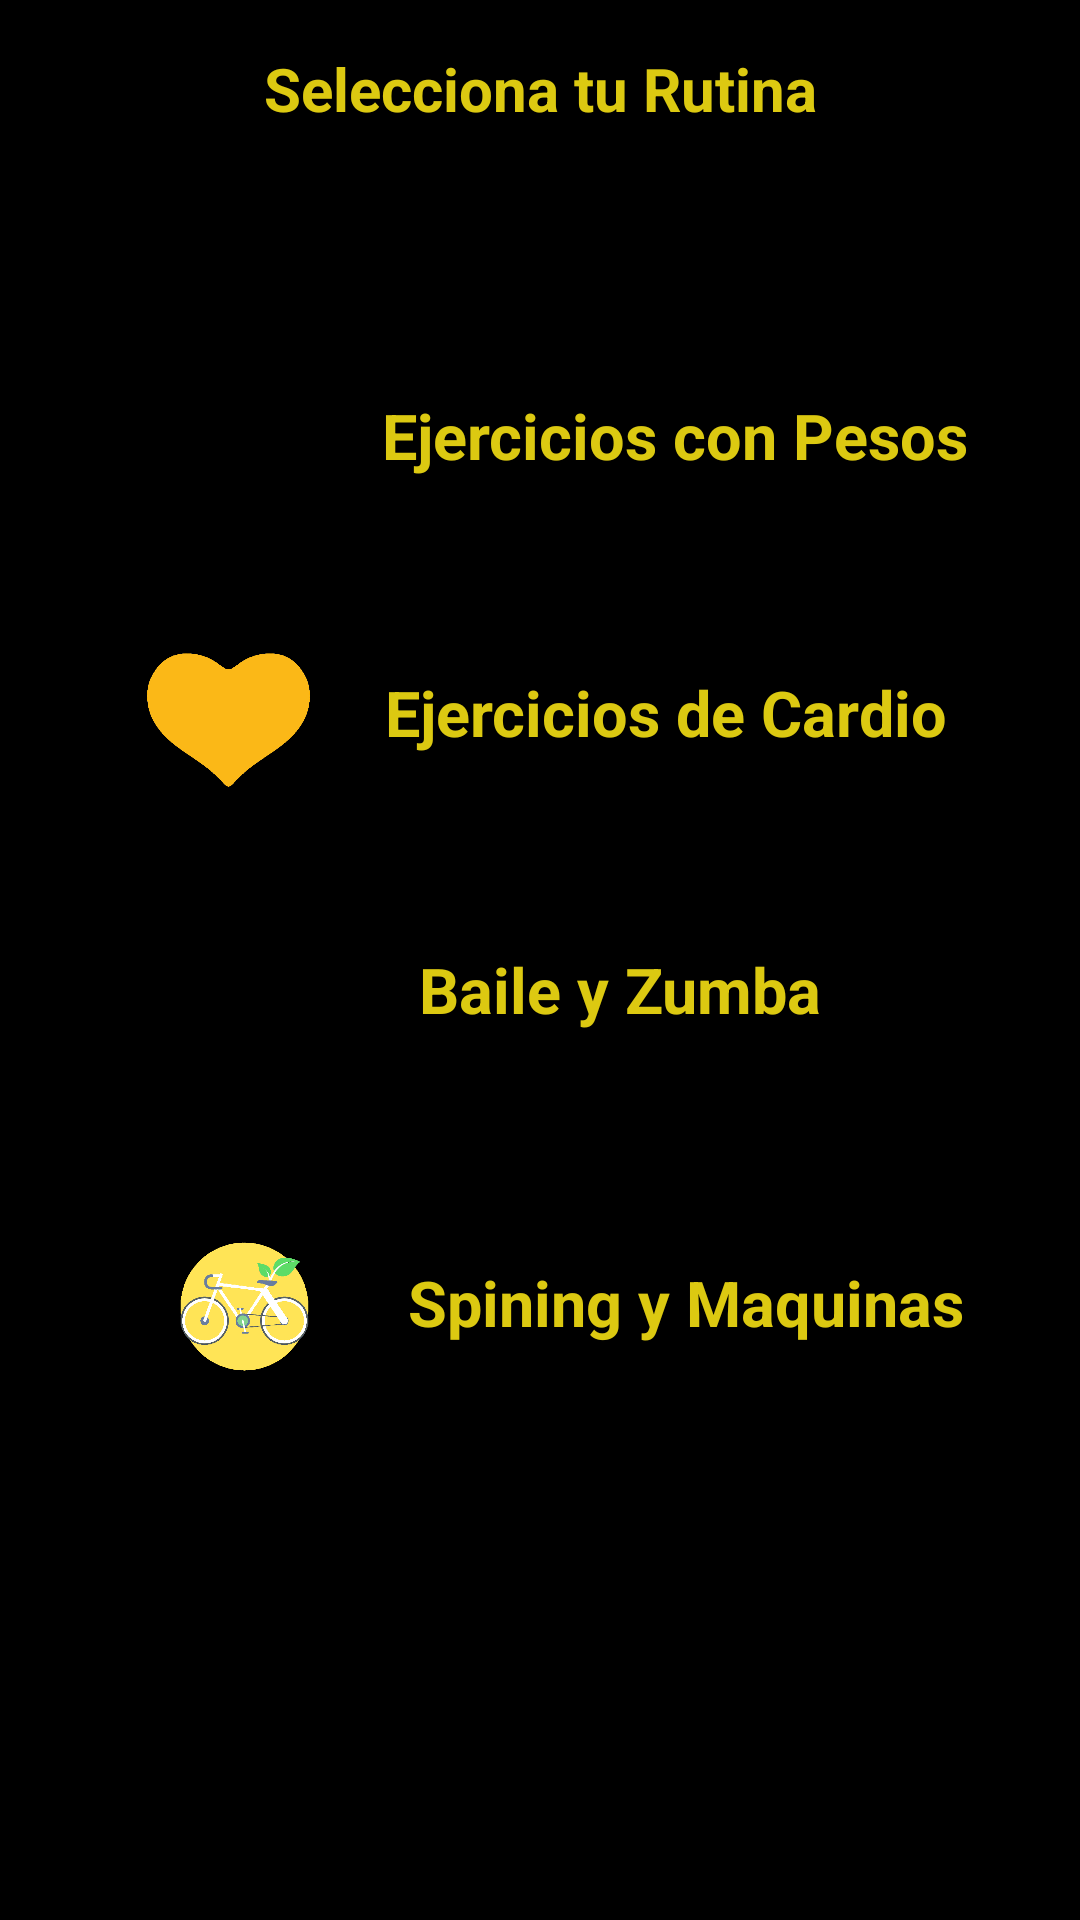

Android layout source for this screen:
<!-- AndroidManifest.xml: application theme Theme.ProjectAplication -->
<!-- res/layout/activity_seleccion_rutina.xml -->
<?xml version="1.0" encoding="utf-8"?>
<androidx.constraintlayout.widget.ConstraintLayout
    xmlns:android="http://schemas.android.com/apk/res/android"
    xmlns:app="http://schemas.android.com/apk/res-auto"
    xmlns:tools="http://schemas.android.com/tools"
    android:layout_width="match_parent"
    android:layout_height="match_parent"
    tools:context=".SeleccionRutinaActivity"
    android:background="@color/black">

    <ImageView
        android:id="@+id/imageView"
        android:layout_width="wrap_content"
        android:layout_height="wrap_content"
        android:src="@mipmap/gim_foreground"
        app:layout_constraintEnd_toEndOf="parent"
        app:layout_constraintStart_toStartOf="parent"
        app:layout_constraintTop_toTopOf="parent" />

    <TextView
        android:id="@+id/textView10"
        android:layout_width="wrap_content"
        android:layout_height="wrap_content"
        android:layout_marginTop="16dp"
        android:text="Selecciona tu Rutina"
        android:textColor="@color/ocre"
        android:textSize="20dp"
        android:textStyle="bold"
        app:layout_constraintEnd_toEndOf="parent"
        app:layout_constraintStart_toStartOf="parent"
        app:layout_constraintTop_toBottomOf="@+id/imageView" />

    <ImageView
        android:id="@+id/imageView2"
        android:layout_width="60dp"
        android:layout_height="60dp"
        android:layout_marginTop="72dp"
        android:src="@drawable/pesas"
        app:layout_constraintEnd_toEndOf="parent"
        app:layout_constraintHorizontal_bias="0.148"
        app:layout_constraintStart_toStartOf="parent"
        app:layout_constraintTop_toBottomOf="@+id/textView10" />

    <TextView
        android:id="@+id/textView11"
        android:layout_width="wrap_content"
        android:layout_height="wrap_content"
        android:layout_marginTop="88dp"
        android:text="Ejercicios con Pesos"
        android:textColor="@color/ocre"
        android:textSize="21dp"
        android:textStyle="bold"
        app:layout_constraintEnd_toEndOf="parent"
        app:layout_constraintHorizontal_bias="0.384"
        app:layout_constraintStart_toEndOf="@+id/imageView2"
        app:layout_constraintTop_toBottomOf="@+id/textView10" />

    <ImageView
        android:id="@+id/imageView3"
        android:layout_width="55dp"
        android:layout_height="55dp"
        android:layout_marginTop="36dp"
        android:src="@drawable/corazon"
        app:layout_constraintEnd_toEndOf="parent"
        app:layout_constraintHorizontal_bias="0.16"
        app:layout_constraintStart_toStartOf="parent"
        app:layout_constraintTop_toBottomOf="@+id/imageView2" />

    <TextView
        android:id="@+id/textView12"
        android:layout_width="wrap_content"
        android:layout_height="wrap_content"
        android:layout_marginTop="64dp"
        android:text="Ejercicios de Cardio"
        android:textColor="@color/ocre"
        android:textSize="21dp"
        android:textStyle="bold"
        app:layout_constraintEnd_toEndOf="parent"
        app:layout_constraintHorizontal_bias="0.357"
        app:layout_constraintStart_toEndOf="@+id/imageView3"
        app:layout_constraintTop_toBottomOf="@+id/textView11" />

    <ImageView
        android:id="@+id/imageView4"
        android:layout_width="60dp"
        android:layout_height="60dp"
        android:layout_marginStart="52dp"
        android:layout_marginTop="36dp"
        app:layout_constraintStart_toStartOf="parent"
        app:layout_constraintTop_toBottomOf="@+id/imageView3" />

    <TextView
        android:id="@+id/textView13"
        android:layout_width="wrap_content"
        android:layout_height="wrap_content"
        android:layout_marginTop="64dp"
        android:text="Baile y Zumba"
        android:textColor="@color/ocre"
        android:textSize="21dp"
        android:textStyle="bold"
        app:layout_constraintEnd_toEndOf="parent"
        app:layout_constraintHorizontal_bias="0.242"
        app:layout_constraintStart_toEndOf="@+id/imageView4"
        app:layout_constraintTop_toBottomOf="@+id/textView12" />

    <ImageView
        android:id="@+id/imageView5"
        android:layout_width="75dp"
        android:layout_height="75dp"
        android:layout_marginStart="44dp"
        android:layout_marginTop="36dp"
        android:src="@drawable/bicicleta"
        app:layout_constraintStart_toStartOf="parent"
        app:layout_constraintTop_toBottomOf="@+id/imageView4" />

    <TextView
        android:layout_width="wrap_content"
        android:layout_height="wrap_content"
        android:layout_marginTop="76dp"
        android:text="Spining y Maquinas"
        android:textColor="@color/ocre"
        android:textSize="21dp"
        android:textStyle="bold"
        app:layout_constraintEnd_toEndOf="parent"
        app:layout_constraintHorizontal_bias="0.308"
        app:layout_constraintStart_toEndOf="@+id/imageView5"
        app:layout_constraintTop_toBottomOf="@+id/textView13" />

</androidx.constraintlayout.widget.ConstraintLayout>
<!-- resources referenced by this layout -->
<resources>
  <color name="black">#FF000000</color>
  <color name="ocre">#DCC911</color>
  <!-- drawable bicicleta: png bitmap (drawable, 26451 bytes) -->
  <!-- drawable corazon: png bitmap (drawable, 15811 bytes) -->
  <style name="Theme.ProjectAplication" parent="Theme.MaterialComponents.DayNight.NoActionBar">
          
          <item name="colorPrimary">@color/purple_500</item>
          <item name="colorPrimaryVariant">@color/purple_700</item>
          <item name="colorOnPrimary">@color/white</item>
          
          <item name="colorSecondary">@color/teal_200</item>
          <item name="colorSecondaryVariant">@color/teal_700</item>
          <item name="colorOnSecondary">@color/black</item>
          
          <item name="android:statusBarColor">?attr/colorPrimaryVariant</item>
          
      </style>
  <color name="purple_500">#FF6200EE</color>
  <color name="purple_700">#FF3700B3</color>
  <color name="white">#FFFFFFFF</color>
  <color name="teal_200">#FF03DAC5</color>
  <color name="teal_700">#FF018786</color>
</resources>
